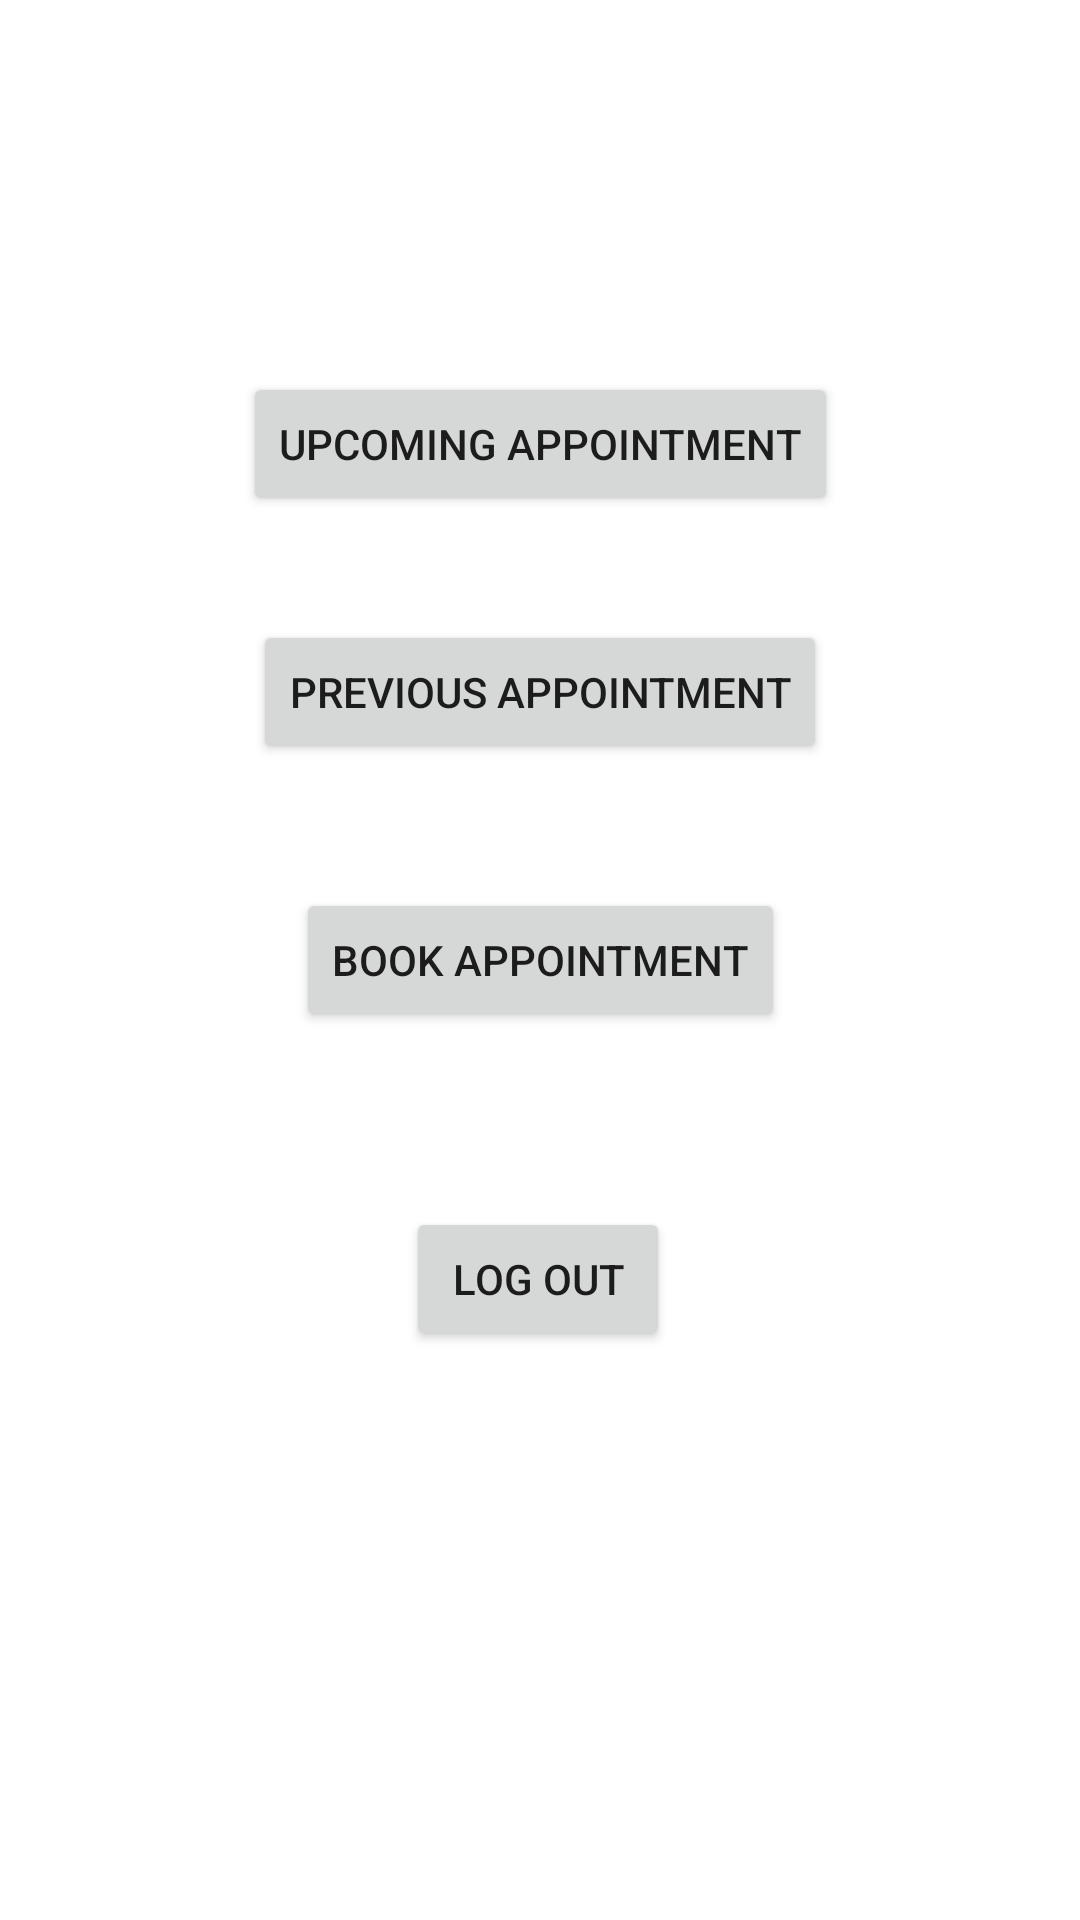

Layout XML and referenced resources for this Android screen:
<!-- AndroidManifest.xml: application theme Theme.Medical_Clinic -->
<!-- res/layout/activity_patient_dashboard.xml -->
<?xml version="1.0" encoding="utf-8"?>
<androidx.constraintlayout.widget.ConstraintLayout xmlns:android="http://schemas.android.com/apk/res/android"
    xmlns:app="http://schemas.android.com/apk/res-auto"
    xmlns:tools="http://schemas.android.com/tools"
    android:layout_width="match_parent"
    android:layout_height="match_parent"
    tools:context=".PatientDashboardActivity">

    <Button
        android:id="@+id/logOut"
        android:layout_width="wrap_content"
        android:layout_height="wrap_content"
        android:text="Log out"
        app:layout_constraintBottom_toBottomOf="parent"
        app:layout_constraintEnd_toEndOf="parent"
        app:layout_constraintHorizontal_bias="0.498"
        app:layout_constraintStart_toStartOf="parent"
        app:layout_constraintTop_toBottomOf="@+id/btnBook"
        app:layout_constraintVertical_bias="0.235" />

    <Button
        android:id="@+id/btnUpcomingAppointments"
        android:layout_width="wrap_content"
        android:layout_height="wrap_content"
        android:text="Upcoming Appointment"
        app:layout_constraintBottom_toTopOf="@+id/btnBook"
        app:layout_constraintEnd_toEndOf="parent"
        app:layout_constraintHorizontal_bias="0.502"
        app:layout_constraintStart_toStartOf="parent"
        app:layout_constraintTop_toTopOf="parent" />

    <Button
        android:id="@+id/btnBook"
        android:layout_width="wrap_content"
        android:layout_height="wrap_content"
        android:text="Book Appointment"
        app:layout_constraintBottom_toBottomOf="parent"
        app:layout_constraintEnd_toEndOf="parent"
        app:layout_constraintStart_toStartOf="parent"
        app:layout_constraintTop_toTopOf="parent" />

    <Button
        android:id="@+id/btnPreviousAppointments"
        android:layout_width="wrap_content"
        android:layout_height="wrap_content"
        android:text="Previous Appointment"
        app:layout_constraintBottom_toTopOf="@+id/btnBook"
        app:layout_constraintEnd_toEndOf="parent"
        app:layout_constraintStart_toStartOf="parent"
        app:layout_constraintTop_toBottomOf="@+id/btnUpcomingAppointments"
        app:layout_constraintVertical_bias="0.454" />

</androidx.constraintlayout.widget.ConstraintLayout>
<!-- resources referenced by this layout -->
<resources>
  <style name="Theme.Medical_Clinic" parent="Theme.MaterialComponents.DayNight.DarkActionBar">
          
          <item name="colorPrimary">@color/purple_500</item>
          <item name="colorPrimaryVariant">@color/purple_700</item>
          <item name="colorOnPrimary">@color/white</item>
          
          <item name="colorSecondary">@color/teal_200</item>
          <item name="colorSecondaryVariant">@color/teal_700</item>
          <item name="colorOnSecondary">@color/black</item>
          
          <item name="android:statusBarColor" tools:targetApi="l">?attr/colorPrimaryVariant</item>
          
      </style>
  <color name="purple_500">#010001</color>
  <color name="purple_700">#FF3700B3</color>
  <color name="white">#FFFFFFFF</color>
  <color name="teal_200">#FF03DAC5</color>
  <color name="teal_700">#FF018786</color>
  <color name="black">#FF000000</color>
</resources>
